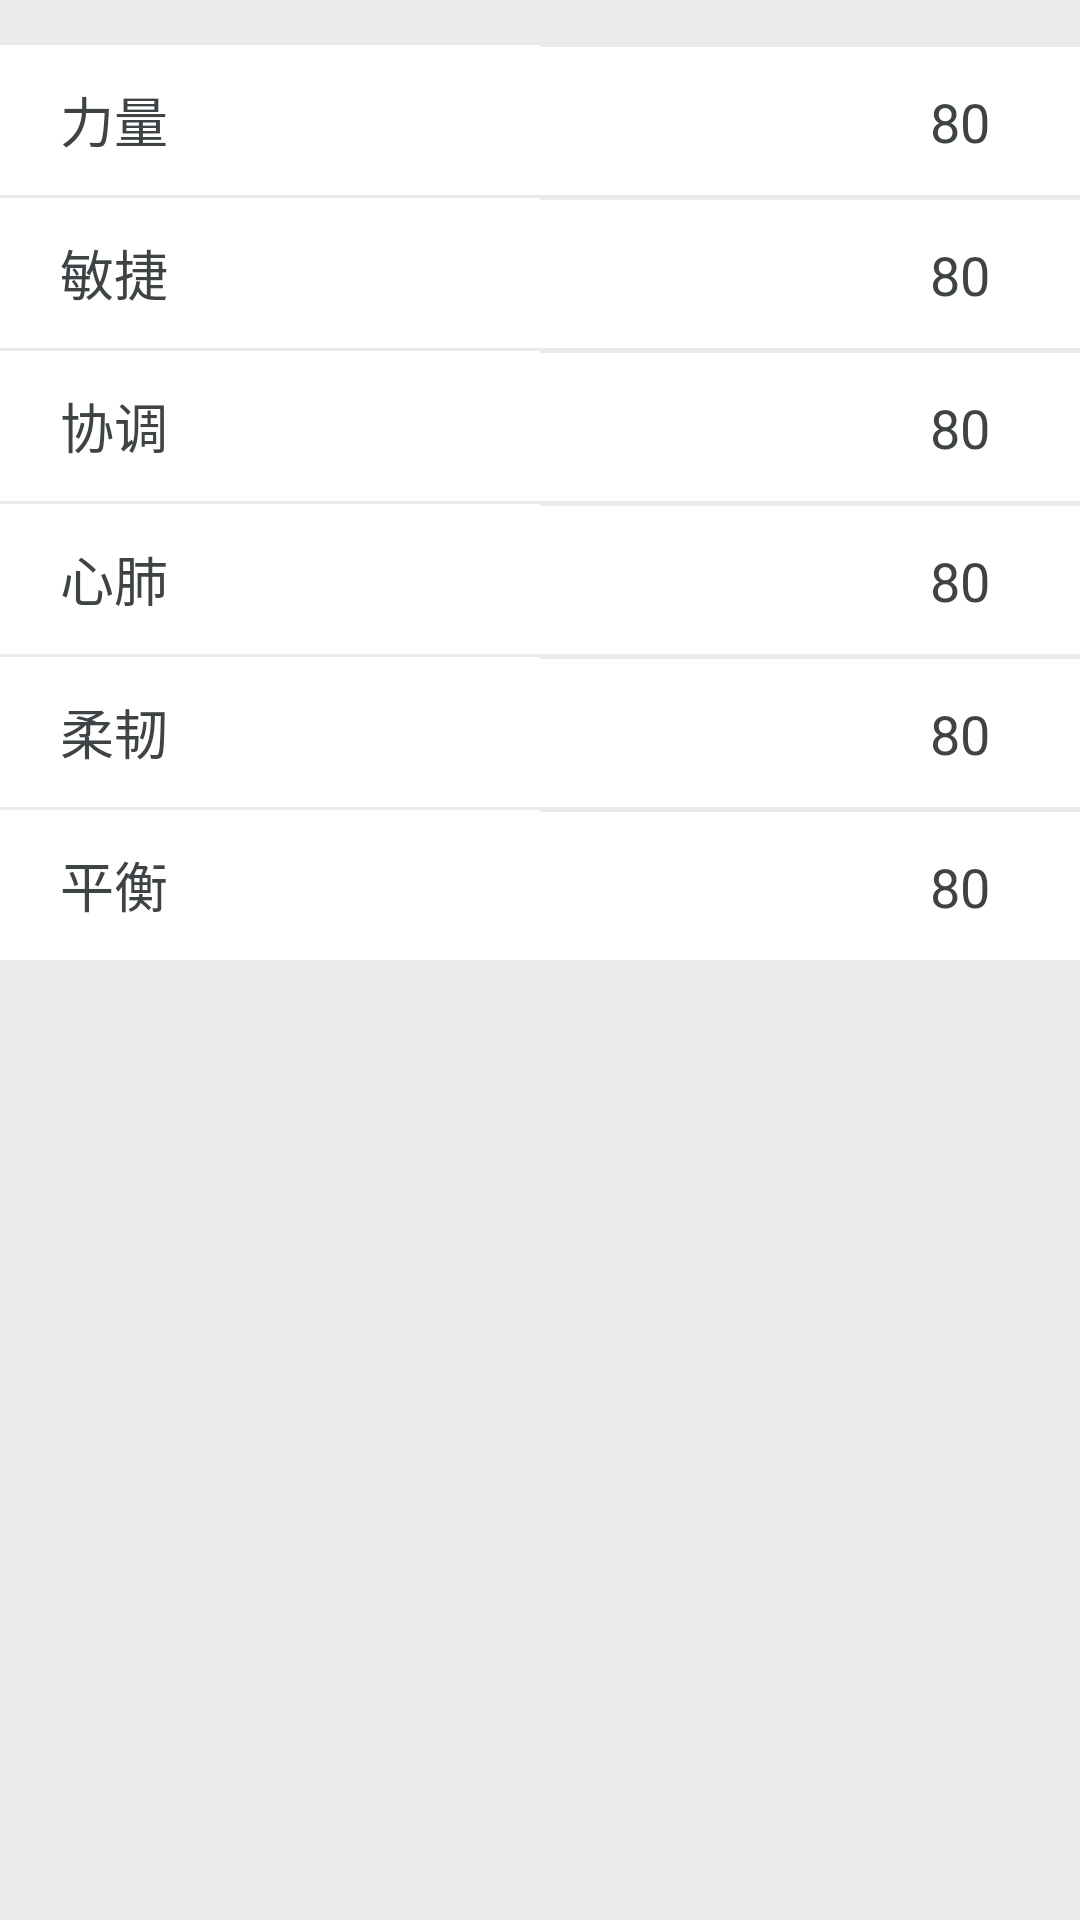

This screen was rendered from an Android layout file. Write that file and the resources it references.
<!-- AndroidManifest.xml: application theme AppTheme -->
<!-- res/layout/fragment_anthropometric_data.xml -->
<LinearLayout xmlns:android="http://schemas.android.com/apk/res/android"
    xmlns:app="http://schemas.android.com/apk/res-auto"
    android:layout_width="match_parent"
    android:layout_height="match_parent"
    android:background="@color/bg_page"
    android:orientation="vertical">

    <LinearLayout
        android:layout_width="match_parent"
        android:layout_height="wrap_content">

        <TextView
            android:id="@+id/tv_ll"
            android:layout_width="0dp"
            android:layout_height="50dp"
            android:layout_marginTop="15dp"
            android:layout_weight="1"
            android:background="@color/white"
            android:gravity="center|start"
            android:paddingLeft="20dp"
            android:text="力量"
            android:textColor="@color/text_goods_name"
            android:textSize="18sp" />

        <TextView
            android:id="@+id/tv_l"
            android:layout_width="0dp"
            android:layout_height="50dp"
            android:layout_marginTop="15dp"
            android:layout_weight="1"
            android:background="@color/white"
            android:gravity="center|start"
            android:paddingLeft="130dp"
            android:text="80"
            android:textColor="@color/text_goods_name"
            android:textSize="18sp" />
    </LinearLayout>


    <ImageView
        android:layout_width="match_parent"
        android:layout_height="@dimen/dp_1"
        android:scaleType="fitXY"
        android:src="@mipmap/divider_line" />
    <LinearLayout
        android:layout_width="match_parent"
        android:layout_height="wrap_content">

        <TextView
            android:id="@+id/tv_mj"
            android:layout_width="0dp"
            android:layout_height="50dp"
            android:layout_weight="1"
            android:background="@color/white"
            android:gravity="center|start"
            android:paddingLeft="20dp"
            android:text="敏捷"
            android:textColor="@color/text_goods_name"
            android:textSize="18sp" />

        <TextView
            android:id="@+id/tv_2"
            android:layout_width="0dp"
            android:layout_height="50dp"
            android:layout_weight="1"
            android:background="@color/white"
            android:gravity="center|start"
            android:paddingLeft="130dp"
            android:text="80"
            android:textColor="@color/text_goods_name"
            android:textSize="18sp" />
    </LinearLayout>

    <ImageView
        android:layout_width="match_parent"
        android:layout_height="@dimen/dp_1"
        android:scaleType="fitXY"
        android:src="@mipmap/divider_line" />

    <LinearLayout
        android:layout_width="match_parent"
        android:layout_height="wrap_content">

        <TextView
            android:id="@+id/tv_xt"
            android:layout_width="0dp"
            android:layout_height="50dp"
            android:layout_weight="1"
            android:background="@color/white"
            android:gravity="center|start"
            android:paddingLeft="20dp"
            android:text="协调"
            android:textColor="@color/text_goods_name"
            android:textSize="18sp" />

        <TextView
            android:id="@+id/tv_3"
            android:layout_width="0dp"
            android:layout_height="50dp"
            android:layout_weight="1"
            android:background="@color/white"
            android:gravity="center|start"
            android:paddingLeft="130dp"
            android:text="80"
            android:textColor="@color/text_goods_name"
            android:textSize="18sp" />
    </LinearLayout>

    <ImageView
        android:layout_width="match_parent"
        android:layout_height="@dimen/dp_1"
        android:scaleType="fitXY"
        android:src="@mipmap/divider_line" />

    <LinearLayout
        android:layout_width="match_parent"
        android:layout_height="wrap_content">

        <TextView
            android:id="@+id/tv_xf"
            android:layout_width="0dp"
            android:layout_height="50dp"
            android:layout_weight="1"
            android:background="@color/white"
            android:gravity="center|start"
            android:paddingLeft="20dp"
            android:text="心肺"
            android:textColor="@color/text_goods_name"
            android:textSize="18sp" />

        <TextView
            android:id="@+id/tv_4"
            android:layout_width="0dp"
            android:layout_height="50dp"
            android:layout_weight="1"
            android:background="@color/white"
            android:gravity="center|start"
            android:paddingLeft="130dp"
            android:text="80"
            android:textColor="@color/text_goods_name"
            android:textSize="18sp" />
    </LinearLayout>
    <ImageView
        android:layout_width="match_parent"
        android:layout_height="@dimen/dp_1"
        android:scaleType="fitXY"
        android:src="@mipmap/divider_line" />
    <LinearLayout
        android:layout_width="match_parent"
        android:layout_height="wrap_content">

        <TextView
            android:id="@+id/tv_rr"
            android:layout_width="0dp"
            android:layout_height="50dp"
            android:layout_weight="1"
            android:background="@color/white"
            android:gravity="center|start"
            android:paddingLeft="20dp"
            android:text="柔韧"
            android:textColor="@color/text_goods_name"
            android:textSize="18sp" />

        <TextView
            android:id="@+id/tv_5"
            android:layout_width="0dp"
            android:layout_height="50dp"
            android:layout_weight="1"
            android:background="@color/white"
            android:gravity="center|start"
            android:paddingLeft="130dp"
            android:text="80"
            android:textColor="@color/text_goods_name"
            android:textSize="18sp" />
    </LinearLayout>
    <ImageView
        android:layout_width="match_parent"
        android:layout_height="@dimen/dp_1"
        android:scaleType="fitXY"
        android:src="@mipmap/divider_line" />
    <LinearLayout
        android:layout_width="match_parent"
        android:layout_height="wrap_content">

        <TextView
            android:id="@+id/tv_ph"
            android:layout_width="0dp"
            android:layout_height="50dp"
            android:layout_weight="1"
            android:background="@color/white"
            android:gravity="center|start"
            android:paddingLeft="20dp"
            android:text="平衡"
            android:textColor="@color/text_goods_name"
            android:textSize="18sp" />

        <TextView
            android:id="@+id/tv_6"
            android:layout_width="0dp"
            android:layout_height="50dp"
            android:layout_weight="1"
            android:background="@color/white"
            android:gravity="center|start"
            android:paddingLeft="130dp"
            android:text="80"
            android:textColor="@color/text_goods_name"
            android:textSize="18sp" />
    </LinearLayout>
</LinearLayout>
<!-- resources referenced by this layout -->
<resources>
  <color name="bg_page">#ebebeb</color>
  <color name="text_goods_name">#3e4346</color>
  <color name="white">#FFFFFF</color>
  <dimen name="dp_1">1dp</dimen>
  <style name="AppTheme" parent="Theme.AppCompat.Light.NoActionBar">
          
          <item name="colorPrimary">@color/colorPrimary</item>
          <item name="colorPrimaryDark">@color/colorPrimaryDark</item>
          <item name="colorAccent">@color/colorAccent</item>
      </style>
  <color name="colorPrimary">#3F51B5</color>
  <color name="colorPrimaryDark">#303F9F</color>
  <color name="colorAccent">#FF4081</color>
</resources>
